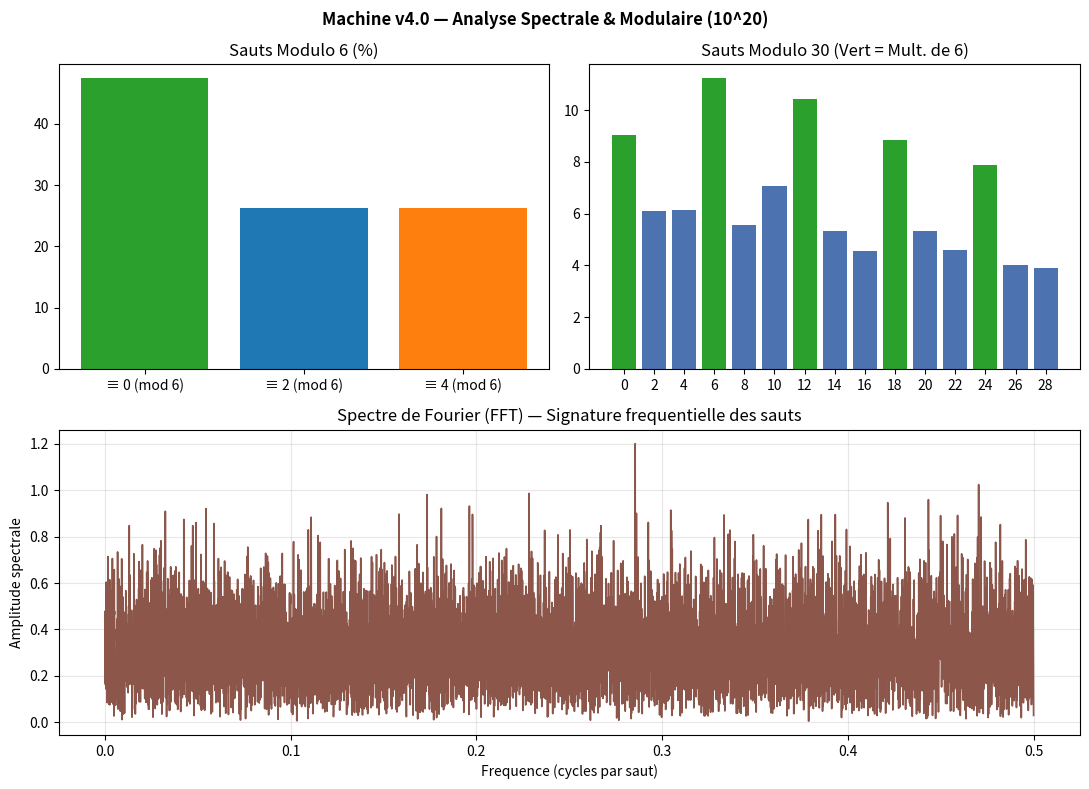

This figure's Python source:
import math
import random
from collections import Counter
import numpy as np
import matplotlib.pyplot as plt


def test_miller_rabin(n, tours=20):
    """Test probabiliste de primalite de Miller-Rabin."""
    if n < 2:
        return False
    if n in (2, 3):
        return True
    if n % 2 == 0:
        return False

    r, d = 0, n - 1
    while d % 2 == 0:
        r += 1
        d //= 2

    for _ in range(tours):
        a = random.randrange(2, n - 1)
        x = pow(a, d, n)
        if x == 1 or x == n - 1:
            continue
        for _ in range(r - 1):
            x = pow(x, 2, n)
            if x == n - 1:
                break
        else:
            return False
    return True


def extraire_premiers_roue(depart_A=10**300, nb_blocs=20):
    """Teleportation sans pilotes : Roue +2310 et filtrage par PGCD primoriel."""
    ROUE = 2310  # V_5 = 2 * 3 * 5 * 7 * 11 (480 couloirs vierges, elimine 79,2 %)
    A = (depart_A // ROUE) * ROUE
    couloirs = [r for r in range(1, ROUE) if math.gcd(r, ROUE) == 1]

    # Produit des petits sauteurs (13 a 10 000) pour filtrage rapide par PGCD unique
    petits_premiers = [
        p for p in range(13, 10000)
        if all(p % d != 0 for d in range(2, int(p**0.5) + 1))
    ]
    produit_sauteurs = math.prod(petits_premiers)

    premiers = []
    for bloc in range(nb_blocs):
        base = A + bloc * ROUE
        for r in couloirs:
            candidat = base + r
            if math.gcd(candidat, produit_sauteurs) > 1:
                continue
            if test_miller_rabin(candidat):
                premiers.append(candidat)
    return premiers


def analyse_spectrale_et_modulaire(premiers, titre_altitude="10^20"):
    """Analyse des biais modulaires (mod 6 / mod 30) et spectre de Fourier (FFT)."""
    sauts = np.diff(premiers)
    N = len(sauts)

    # 1. Distribution Modulo 6 et Modulo 30
    mod6 = Counter(int(g % 6) for g in sauts)
    mod30 = Counter(int(g % 30) for g in sauts)

    print(f"=== Machine v4.0 — Rapport Complet (Altitude {titre_altitude}) ===")
    print(f"Sauts analyses           : {N}")
    print(f"Saut moyen / Maximum     : {np.mean(sauts):.2f} / +{np.max(sauts)}")
    print(f"Taux de sauts mult. de 6 : {(mod6[0]/N)*100:.2f} %")
    print(f"Top 3 residus mod 30     : {[(k, f'{(v/N)*100:.1f}%') for k, v in mod30.most_common(3)]}")

    # 2. Analyse Spectrale FFT (Verrou n°3)
    sauts_float = sauts.astype(float)
    signal_centre = sauts_float - np.mean(sauts_float)
    amplitudes = np.abs(np.fft.rfft(signal_centre)) / N
    frequences = np.fft.rfftfreq(N, d=1.0)

    # 3. Visualisation graphique (Mod 6, Mod 30 et Spectre FFT)
    fig = plt.figure(figsize=(11, 8))
    fig.suptitle(f"Machine v4.0 — Analyse Spectrale & Modulaire ({titre_altitude})", fontweight="bold")

    ax1 = plt.subplot(2, 2, 1)
    vals_6 = [0, 2, 4]
    ax1.bar(
        [f"≡ {r} (mod 6)" for r in vals_6],
        [(mod6[r] / N) * 100 for r in vals_6],
        color=["#2ca02c", "#1f77b4", "#ff7f0e"]
    )
    ax1.set_title("Sauts Modulo 6 (%)")

    ax2 = plt.subplot(2, 2, 2)
    vals_30 = list(range(0, 30, 2))
    ax2.bar(
        [str(r) for r in vals_30],
        [(mod30[r] / N) * 100 for r in vals_30],
        color=["#2ca02c" if r % 6 == 0 else "#4c72b0" for r in vals_30]
    )
    ax2.set_title("Sauts Modulo 30 (Vert = Mult. de 6)")

    ax3 = plt.subplot(2, 1, 2)
    ax3.plot(frequences[1:], amplitudes[1:], color="#8c564b", linewidth=1.2)
    ax3.set_title("Spectre de Fourier (FFT) — Signature frequentielle des sauts")
    ax3.set_xlabel("Frequence (cycles par saut)")
    ax3.set_ylabel("Amplitude spectrale")
    ax3.grid(True, alpha=0.3)

    plt.tight_layout()
    plt.show()


if __name__ == "__main__":
    # Exemple 1 : Teleportation a l'horizon 10^300
    geants_300 = extraire_premiers_roue(depart_A=10**300, nb_blocs=5)
    print(f"Horizon 10^300 : {len(geants_300)} premiers de 301 chiffres extraits.")

    # Exemple 2 : Analyse spectrale & modulaire autour de 10^20
    echantillon = extraire_premiers_roue(depart_A=10**20, nb_blocs=300)
    analyse_spectrale_et_modulaire(echantillon, titre_altitude="10^20")
